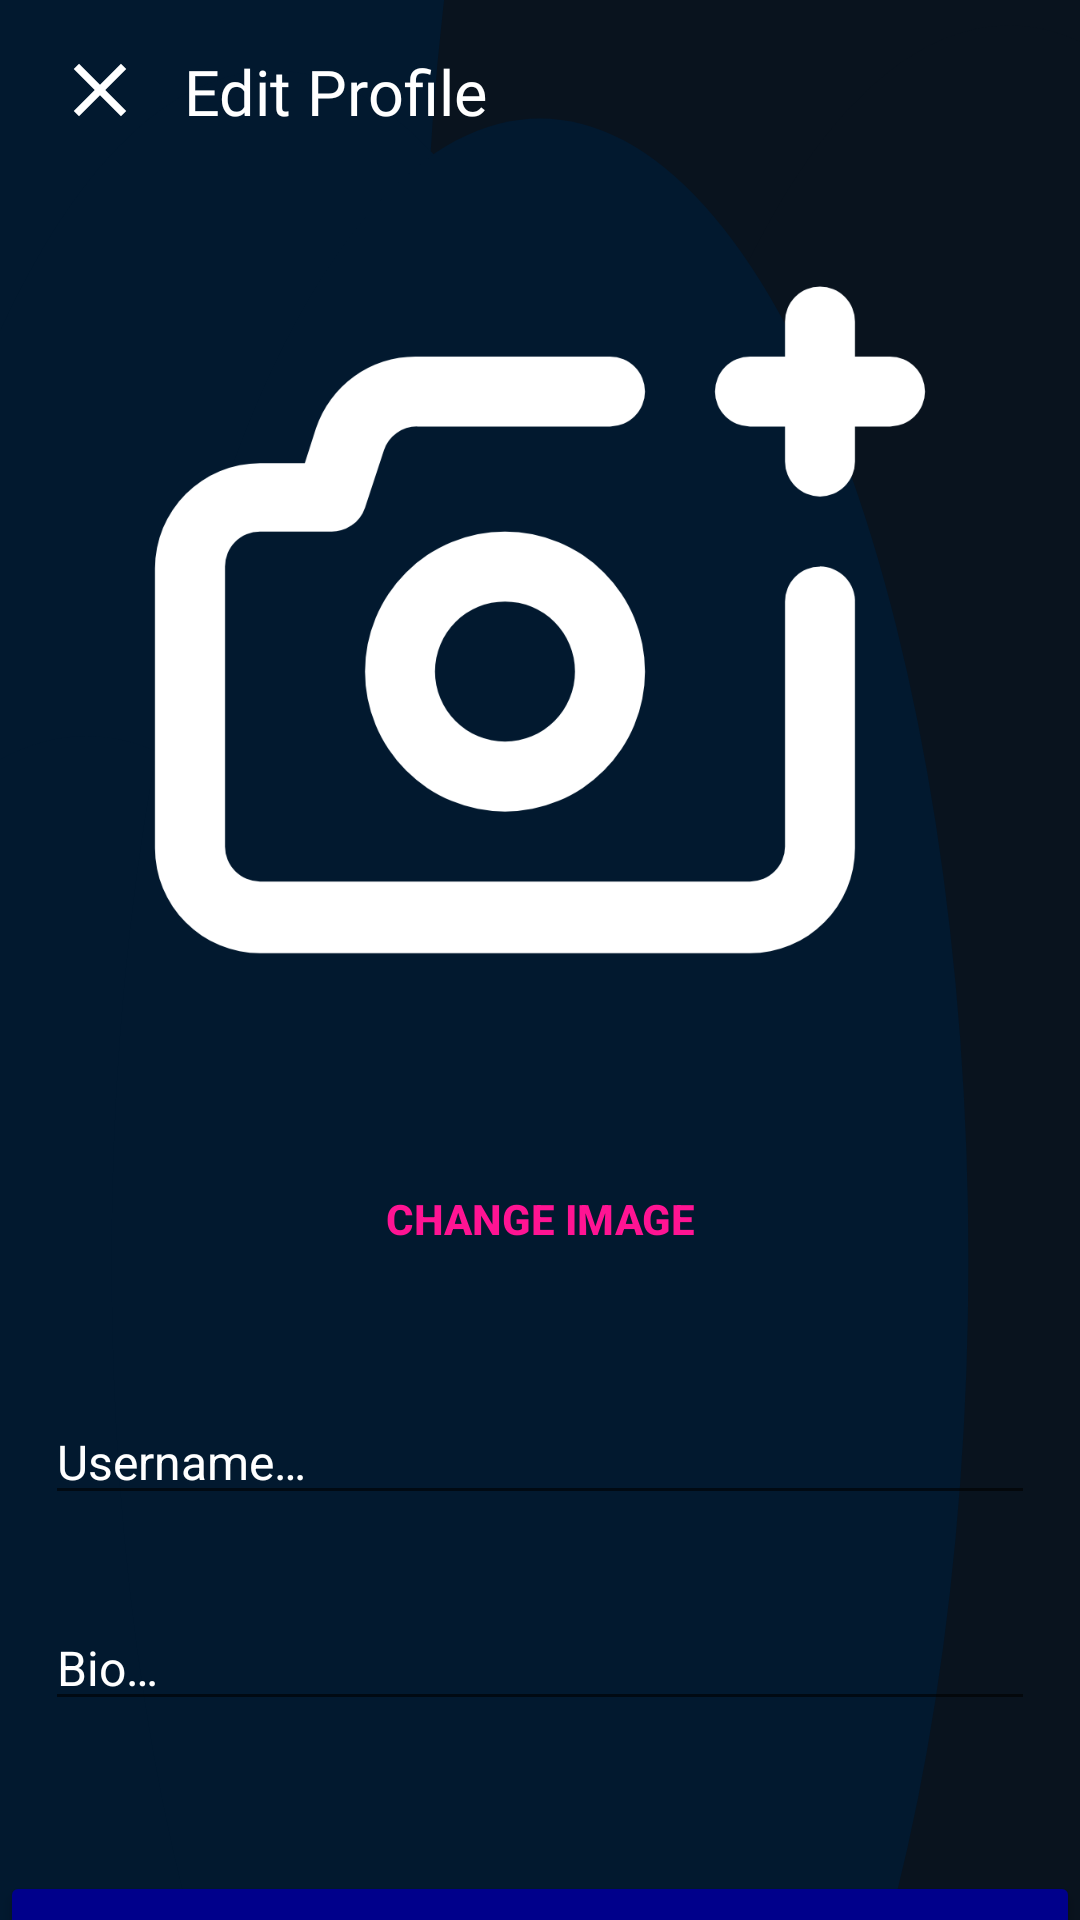

Write the Android layout XML for this screen, with the resource values it uses.
<!-- AndroidManifest.xml: application theme Theme.Meplusplus -->
<!-- res/layout/activity_edit_profile.xml -->
<?xml version="1.0" encoding="utf-8"?>
<RelativeLayout xmlns:android="http://schemas.android.com/apk/res/android"
    xmlns:app="http://schemas.android.com/apk/res-auto"
    xmlns:tools="http://schemas.android.com/tools"
    android:layout_width="match_parent"
    android:layout_height="match_parent"
    android:background="@drawable/ic_blurry_gradient_haikei__1_"
    tools:context=".Utils.EditProfile">


    <androidx.appcompat.widget.LinearLayoutCompat
        android:layout_width="match_parent"
        android:layout_height="wrap_content"
        android:orientation="horizontal">

        <ImageView
            android:id="@+id/editprofile_closeImg"
            android:layout_width="40dp"
            android:layout_height="30dp"
            android:layout_marginStart="5dp"
            android:layout_marginTop="15dp"
            android:layout_weight="0.1"
            android:contentDescription="@string/todo"
            app:srcCompat="@drawable/ic_baseline_close"
            tools:ignore="ContentDescription" />

        <TextView
            android:layout_width="wrap_content"
            android:layout_height="wrap_content"
            android:layout_gravity="center_vertical"
            android:layout_marginTop="8dp"
            android:layout_weight="1"
            android:fontFamily="@font/sabandija"
            android:text="@string/edit_profile"
            android:textColor="@color/white"
            android:textSize="21sp" />

        <ImageView
            android:id="@+id/editprofile_rotate_image"
            android:layout_width="wrap_content"
            android:layout_height="25dp"
            android:layout_marginTop="17dp"
            android:layout_marginEnd="15dp"
            android:layout_weight="0.1"
            android:background="@drawable/ic_baseline_rotate_right_24"
            android:contentDescription="@string/todo2"
            tools:ignore="ContentDescription" />

    </androidx.appcompat.widget.LinearLayoutCompat>

    <LinearLayout
        android:layout_width="match_parent"
        android:layout_height="wrap_content"
        android:layout_marginTop="90dp"
        android:gravity="center"
        android:orientation="vertical">


        <ImageView
            android:id="@+id/editprofile_photo"
            android:layout_width="280dp"
            android:layout_height="300dp"
            android:layout_marginLeft="50dp"
            android:layout_marginRight="50dp"
            android:contentDescription="@string/todo3"
            app:srcCompat="@drawable/ic_add_photo"
            tools:ignore="ContentDescription" />

        <Button
            android:id="@+id/editprofile_change_image"
            android:layout_width="150dp"
            android:layout_height="60dp"
            android:layout_gravity="center"
            android:layout_marginTop="20dp"
            android:background="@color/fui_transparent"
            android:backgroundTint="@color/fui_transparent"
            android:text="@string/change_image"
            android:textColor="@color/DeepPink"
            android:textStyle="bold" />


        <EditText
            android:id="@+id/editprofile_username"
            android:layout_width="match_parent"
            android:layout_height="wrap_content"
            android:layout_marginLeft="15dp"
            android:layout_marginTop="30dp"
            android:layout_marginRight="15dp"
            android:autofillHints=""
            android:hint="@string/username"
            android:textColor="@color/white"
            android:textColorHint="@color/white"
            android:textSize="16sp"
            tools:ignore="TextFields" />


        <EditText
            android:id="@+id/editprofile_bio"
            android:layout_width="match_parent"
            android:layout_height="wrap_content"
            android:layout_marginLeft="15dp"
            android:layout_marginTop="30dp"
            android:layout_marginRight="15dp"
            android:autofillHints=""
            android:hint="@string/bio"
            android:textColor="@color/white"
            android:textColorHint="@color/white"
            android:textSize="16sp"
            tools:ignore="TextFields" />

        <Button
            android:id="@+id/editprofile_button_save"
            android:layout_width="match_parent"
            android:layout_height="50dp"
            android:layout_gravity="end"
            android:layout_marginTop="50dp"
            android:backgroundTint="@color/DarkBlue"
            android:text="@string/update_profile"
            android:textColor="@color/white"
            app:cornerRadius="15dp" />
    </LinearLayout>


</RelativeLayout>
<!-- resources referenced by this layout -->
<resources>
  <color name="DarkBlue">#00008B</color>
  <color name="DeepPink">#FF1493</color>
  <color name="white">#FFFFFF</color>
  <!-- drawable ic_add_photo (drawable) -->
  <vector xmlns:android="http://schemas.android.com/apk/res/android"
      android:width="124dp"
      android:height="124dp"
      android:autoMirrored="true"
      android:viewportWidth="24"
      android:viewportHeight="24">
      <path
          android:fillColor="#FFFFFF"
          android:pathData="M20,10.5a1,1 0,0 0,-1 1v7a1,1 0,0 1,-1 1L4,19.5a1,1 0,0 1,-1 -1v-8a1,1 0,0 1,1 -1L6,9.5a1,1 0,0 0,1 -0.68l0.54,-1.64a1,1 0,0 1,0.95 -0.68L14,6.5a1,1 0,0 0,0 -2L8.44,4.5A3,3 0,0 0,5.6 6.55l-0.32,1L4,7.55a3,3 0,0 0,-3 3v8a3,3 0,0 0,3 3L18,21.55a3,3 0,0 0,3 -3v-7A1,1 0,0 0,20 10.5ZM11,9.5a4,4 0,1 0,4 4A4,4 0,0 0,11 9.5ZM11,15.5a2,2 0,1 1,2 -2A2,2 0,0 1,11 15.5ZM22,4.5L21,4.5v-1a1,1 0,0 0,-2 0v1L18,4.5a1,1 0,0 0,0 2h1v1a1,1 0,0 0,2 0v-1h1a1,1 0,0 0,0 -2Z" />
  </vector>
  <!-- drawable ic_baseline_close (drawable) -->
  <vector xmlns:android="http://schemas.android.com/apk/res/android"
      android:width="24dp"
      android:height="24dp"
      android:autoMirrored="true"
      android:tint="#FFFFFF"
      android:viewportWidth="24"
      android:viewportHeight="24">
      <path
          android:fillColor="@android:color/white"
          android:pathData="M19,6.41L17.59,5 12,10.59 6.41,5 5,6.41 10.59,12 5,17.59 6.41,19 12,13.41 17.59,19 19,17.59 13.41,12z" />
  </vector>
  <string name="bio">Bio…</string>
  <string name="change_image">Change Image</string>
  <string name="edit_profile">Edit Profile</string>
  <string name="todo">TODO</string>
  <string name="todo2">TODO</string>
  <string name="todo3">TODO</string>
  <string name="update_profile">Update Profile</string>
  <string name="username">Username…</string>
  <style name="Theme.Meplusplus" parent="Theme.MaterialComponents.DayNight.DarkActionBar">
          
          <item name="colorPrimary">@color/DarkSlateGray</item>
          <item name="colorPrimaryVariant">@color/black</item>
          <item name="colorOnPrimary">@color/white</item>
          
          <item name="colorSecondary">@color/teal_200</item>
          <item name="colorSecondaryVariant">@color/teal_700</item>
          <item name="colorOnSecondary">@color/black</item>
          
          <item name="android:statusBarColor">@color/black</item>
          
          <item name="android:textColorPrimary">#F4F0F0</item>
          <item name="android:windowBackground">@color/AliceBlue</item>
          <item name="android:itemBackground">@color/PowderBlue</item>
      </style>
  <color name="DarkSlateGray">#2F4F4F</color>
  <color name="black">#000000</color>
  <color name="teal_200">#FF03DAC5</color>
  <color name="teal_700">#FF018786</color>
  <color name="AliceBlue">#F0F8FF</color>
  <color name="PowderBlue">#B0E0E6</color>
</resources>
